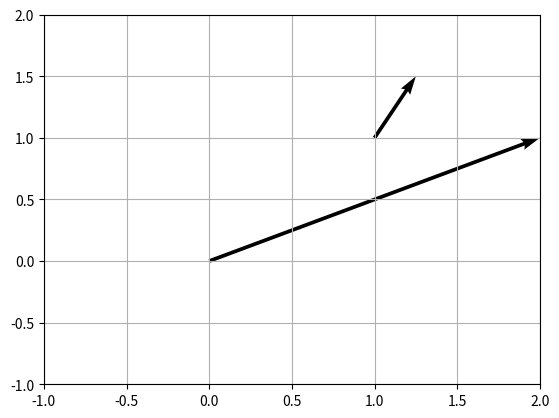

Write Python code to recreate this figure.
# -*- coding: utf-8 -*-
import numpy as np
import matplotlib.pyplot as plt

plt.figure()

# 矢印（ベクトル）の始点
X = 0,1
Y = 0,1
# 矢印（ベクトル）の成分
U = 2,0.25
V = 1,0.5

# 矢印（ベクトル）
plt.quiver(X,Y,U,V,angles='xy',scale_units='xy',scale=1)

# グラフ表示
plt.xlim([-1,2])
plt.ylim([-1,2])
plt.grid()
plt.draw()
plt.show()
